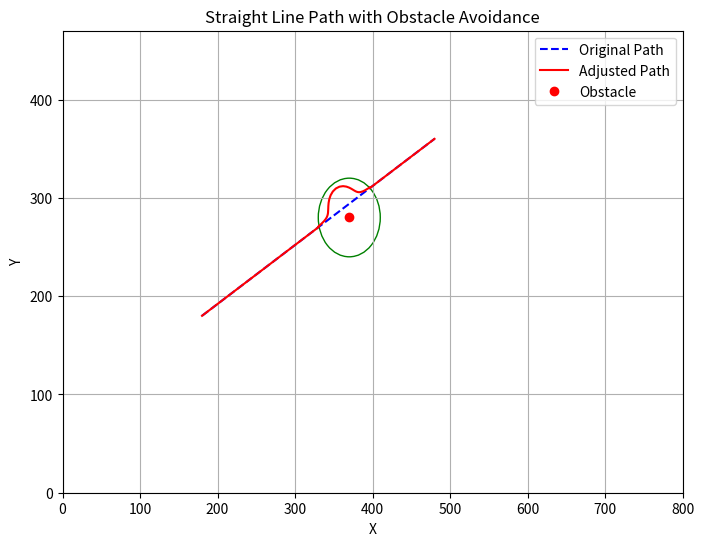

Here is the Python script that generated this plot:
import numpy as np
import matplotlib.pyplot as plt
from matplotlib import patches
import math

def distance(p1, p2):
    return np.sqrt((p2[0] - p1[0])**2 + (p2[1] - p1[1])**2)


def calculate_path(start, end, obstacle, num_points):
    x_start, y_start = start
    x_end, y_end = end
    x_obs, y_obs, obs_radius = obstacle
    gamma = 2
    

    path_x = np.linspace(x_start, x_end, num_points)
    path_y = np.linspace(y_start, y_end, num_points)
    path_angle = math.atan2(y_end-y_start, x_end-x_start)
    print(path_angle) # Angle of path with respect to the x axis
    
    for i in range(num_points): # Iterate over points along the path, if they are inside obstacle r, move them accordingly
        curr_point = [path_x[i],path_y[i]]
        dist_to_obstacle = distance(curr_point, [x_obs, y_obs])
        theta = math.atan2(curr_point[1]-y_obs, curr_point[0]-x_obs) # Angle between a given point along the path and the obstacle.
        dist_to_perimeter = obs_radius-dist_to_obstacle 

        if dist_to_obstacle < obs_radius: # Point is inside obstacle
            #Gradient approach
            # path_x[i] += gamma*(dist_to_perimeter/dist_to_obstacle)*math.cos(theta)
            # path_y[i] += gamma*(dist_to_perimeter/dist_to_obstacle)*math.sin(theta)

            #Gradient approach with momentum along original path

            Fx_obstacle = (gamma/(dist_to_obstacle/obs_radius)**2)*math.cos(theta)
            Fy_obstacle = (gamma/(dist_to_obstacle/obs_radius)**2)*math.sin(theta)

            path_x[i] += (Fx_obstacle)
            path_y[i] += (Fy_obstacle)

            momentum = 0
            Fx_momentum = momentum*math.cos(path_angle)
            Fy_momentum = momentum*math.sin(path_angle)

            path_x[i] += (Fx_momentum)
            path_y[i] += (Fy_momentum)

                        

            #Follow outline:
            # path_x[i] += dist_to_perimeter*math.cos(theta)
            # path_y[i] += dist_to_perimeter*math.sin(theta)

        else:
            pass


    return path_x, path_y


def unnecessary_func():
    pass



def plot_path(start, end, obstacle, path_x, path_y):
    plt.figure(figsize=(8, 6))
    plt.plot([start[0], end[0]], [start[1], end[1]], 'b--', label='Original Path')
    plt.plot(path_x, path_y, 'r-', label='Adjusted Path')
    plt.plot(obstacle[0], obstacle[1], 'ro', label='Obstacle')
    plt.gca().add_patch(patches.Circle(obstacle[:2],obstacle[2], edgecolor='g', facecolor='none'))

    plt.xlabel('X')
    plt.ylabel('Y')
    plt.title('Straight Line Path with Obstacle Avoidance')
    plt.legend()
    plt.grid(True)
    plt.ylim(0, 470)
    plt.xlim(0,800)
    plt.show()

def main():
    start_point = (180, 180)
    end_point = (480, 360)
    obstacle = (370, 280, 40)  # (x, y, radius)
    num_points = 200
    
    path_x, path_y = calculate_path(start_point, end_point, obstacle, num_points)
    plot_path(start_point, end_point, obstacle, path_x, path_y)

if __name__ == "__main__":
    main()

    


"""
def distance(p1, p2):
    return np.sqrt((p2[0] - p1[0])**2 + (p2[1] - p1[1])**2)

def calculate_path(start, end, obstacle, num_points):
    x_start, y_start = start
    x_end, y_end = end
    x_obs, y_obs, obs_radius = obstacle
    
    path_x = np.linspace(x_start, x_end, num_points)
    path_y = np.linspace(y_start, y_end, num_points)
    
    for i in range(num_points):
        d_to_obs = distance((path_x[i], path_y[i]), obstacle[:2])
        if d_to_obs < obs_radius:
            gradient = (obs_radius - d_to_obs) / obs_radius
            path_x[i] += gradient * (x_obs - path_x[i])
            path_y[i] += gradient * (y_obs - path_y[i])
            
    return path_x, path_y

def plot_path(start, end, obstacle, path_x, path_y):
    plt.figure(figsize=(8, 6))
    plt.plot([start[0], end[0]], [start[1], end[1]], 'b--', label='Original Path')
    plt.plot(path_x, path_y, 'r-', label='Adjusted Path')
    plt.plot(obstacle[0], obstacle[1], 'ro', label='Obstacle')
    plt.xlabel('X')
    plt.ylabel('Y')
    plt.title('Straight Line Path with Obstacle Avoidance')
    plt.legend()
    plt.grid(True)
    plt.show()

def main():
    start_point = (50, 50)
    end_point = (700, 400)
    obstacle = (350, 200, 20)  # (x, y, radius)
    num_points = 500
    
    path_x, path_y = calculate_path(start_point, end_point, obstacle, num_points)
    plot_path(start_point, end_point, obstacle, path_x, path_y)

if __name__ == "__main__":
    main()

"""
